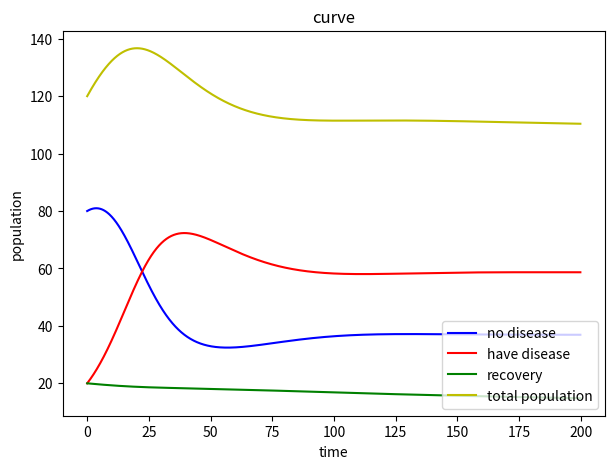
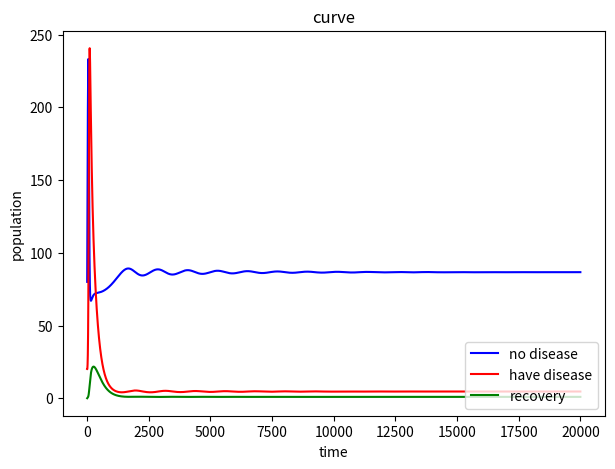
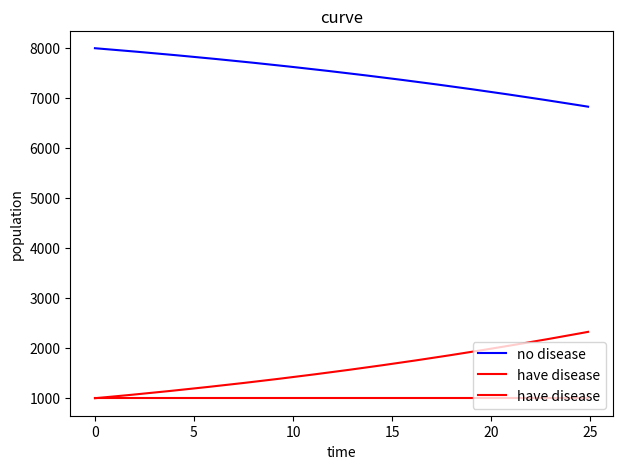
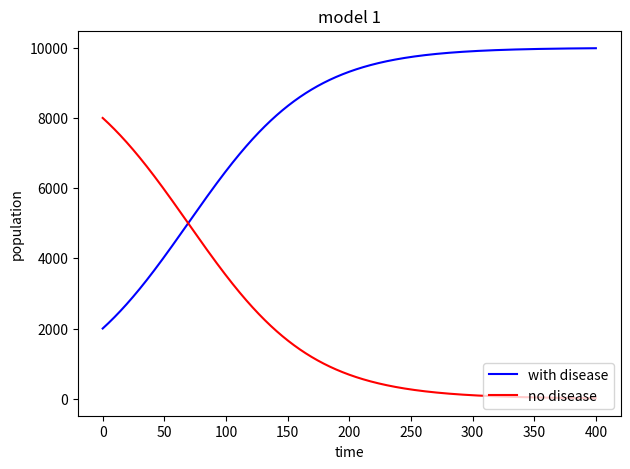

Here is the Python script that generated these plots, in order:
#!/usr/bin/env python3
# -*- coding: utf-8 -*-
"""
Created on Wed May  9 19:37:01 2018

@author: yuanning
"""

from scipy.integrate import odeint
import numpy as np
import matplotlib.pyplot as plt

t = np.arange(0,200,0.1)

def deriv(w,t,k1, k2, k3, k4, k5, k6): 
    x,y,z,n = w
    return np.array([ k1 - k2*x - k3*x*y + k4*z, 
                      k3*x*y -(k2+k5+k6)*y,
                      k6*y -(k2+k4)*z,
                      k1-k2*n -k5*y
                     ])
#stable population
p1 = [3,0.005, 0.0013, 0, 0.042, 0.001,80,20,20,120]

def run(p):
    k1, k2, k3, k4, k5, k6, x,y,z,n = p
    yinit = np.array([x,y,z,n]) 
    yyy = odeint(deriv,yinit,t,args=(k1, k2, k3, k4, k5, k6))
    
    plt.figure(figsize=(7,5))
    plt.plot(t,yyy[:,0],"b-",label="no disease")
    plt.plot(t,yyy[:,1],"r-",label="have disease")
    plt.plot(t,yyy[:,2],"g-",label="recovery")
    plt.plot(t,yyy[:,3],"y-",label="total population")

    #plt.plot([0,1000],[250,250],"y--")
    #plt.plot([0,1000],[375,375],"y--")
    #plt.plot([0,1000],[375,375],"y--")
    #plt.plot([0,1000],[0,0],"y--")
    
    plt.xlabel(u'time')
    plt.ylabel(u'population')
    plt.title(u'curve')
    plt.legend(loc=4)
    plt.show()
run(p1)
#%%
t = np.arange(0,20000,0.1)

def deriv2(w,t,k1, k2, k3, k4, k5, k6): 
    x,y,z,n = w
    return np.array([ k1*n - k2*x - k3*x*y + k4*z, 
                      k3*x*y -(k2+k5+k6)*y,
                      k6*y -(k2+k4)*z,
                      (k1-k2)*n -k5*y
                     ])
#stable population
p1 = [0.006, 0.005, 0.0003, 0, 0.02, 0.001, 80, 20,0, 1000]

def run(p):
    k1, k2, k3, k4, k5, k6, x,y,z,n = p
    yinit = np.array([x,y,z,n]) 
    yyy = odeint(deriv2,yinit,t,args=(k1, k2, k3, k4, k5, k6))
    
    plt.figure(figsize=(7,5))
    plt.plot(t,yyy[:,0],"b-",label="no disease")
    plt.plot(t,yyy[:,1],"r-",label="have disease")
    plt.plot(t,yyy[:,2],"g-",label="recovery")

    #plt.plot([0,1000],[250,250],"y--")
    #plt.plot([0,1000],[375,375],"y--")
    #plt.plot([0,1000],[375,375],"y--")
    #plt.plot([0,1000],[0,0],"y--")
    
    plt.xlabel(u'time')
    plt.ylabel(u'population')
    plt.title(u'curve')
    plt.legend(loc=4)
    plt.show()
run(p1)

#%%
t = np.arange(0,25,0.1)

def deriv0(w,t,k1, k2): 
    x,y,z,n = w
    return np.array([ - k1*x*y, 
                      k1*(n-y)*y,
                      k2*(y),
                      - k1*x*y + k1*(n-y)*y + k2*y
                      
                     ])
#stable population
#p1 = [0.006, 0.005, 0.0003, 0, 0.02, 0.001, 80, 20,0, 1000]


p1 = [ 0.000004, 0.000002, 8000, 1000, 1000, 10000]

def run(p):
    k1, k2, x, y, z, n = p
    
    yinit = np.array([x,y,z,n]) 
    yyy = odeint(deriv0,yinit,t,args=(k1, k2))
    plt.figure(figsize=(7,5))
    plt.plot(t,yyy[:,0],"b-",label="no disease")
    plt.plot(t,yyy[:,1],"r-",label="have disease")
    plt.plot(t,yyy[:,2],"r-",label="have disease")


    plt.xlabel(u'time')
    plt.ylabel(u'population')
    plt.title(u'curve')
    plt.legend(loc=4)
    plt.show()
run(p1)
#%%
n0=2000
n=10000
k=0.000002
Y0=2000
t = np.arange(0,400,0.1)
y = (np.exp(k*n*t)*n*Y0)/(n-Y0+np.exp(k*n*t)*Y0)
y0 = (np.exp(k*n0*t)*n0*Y0)/(n0-Y0+np.exp(k*n0*t)*Y0)
plt.figure(figsize=(7,5))
plt.plot(t,y,"b-",label="with disease")
plt.plot(t,10000-y,"r-",label="no disease")

plt.xlabel(u'time')
plt.ylabel(u'population')
plt.title(u'model 1')
plt.legend(loc=4)
plt.show()
